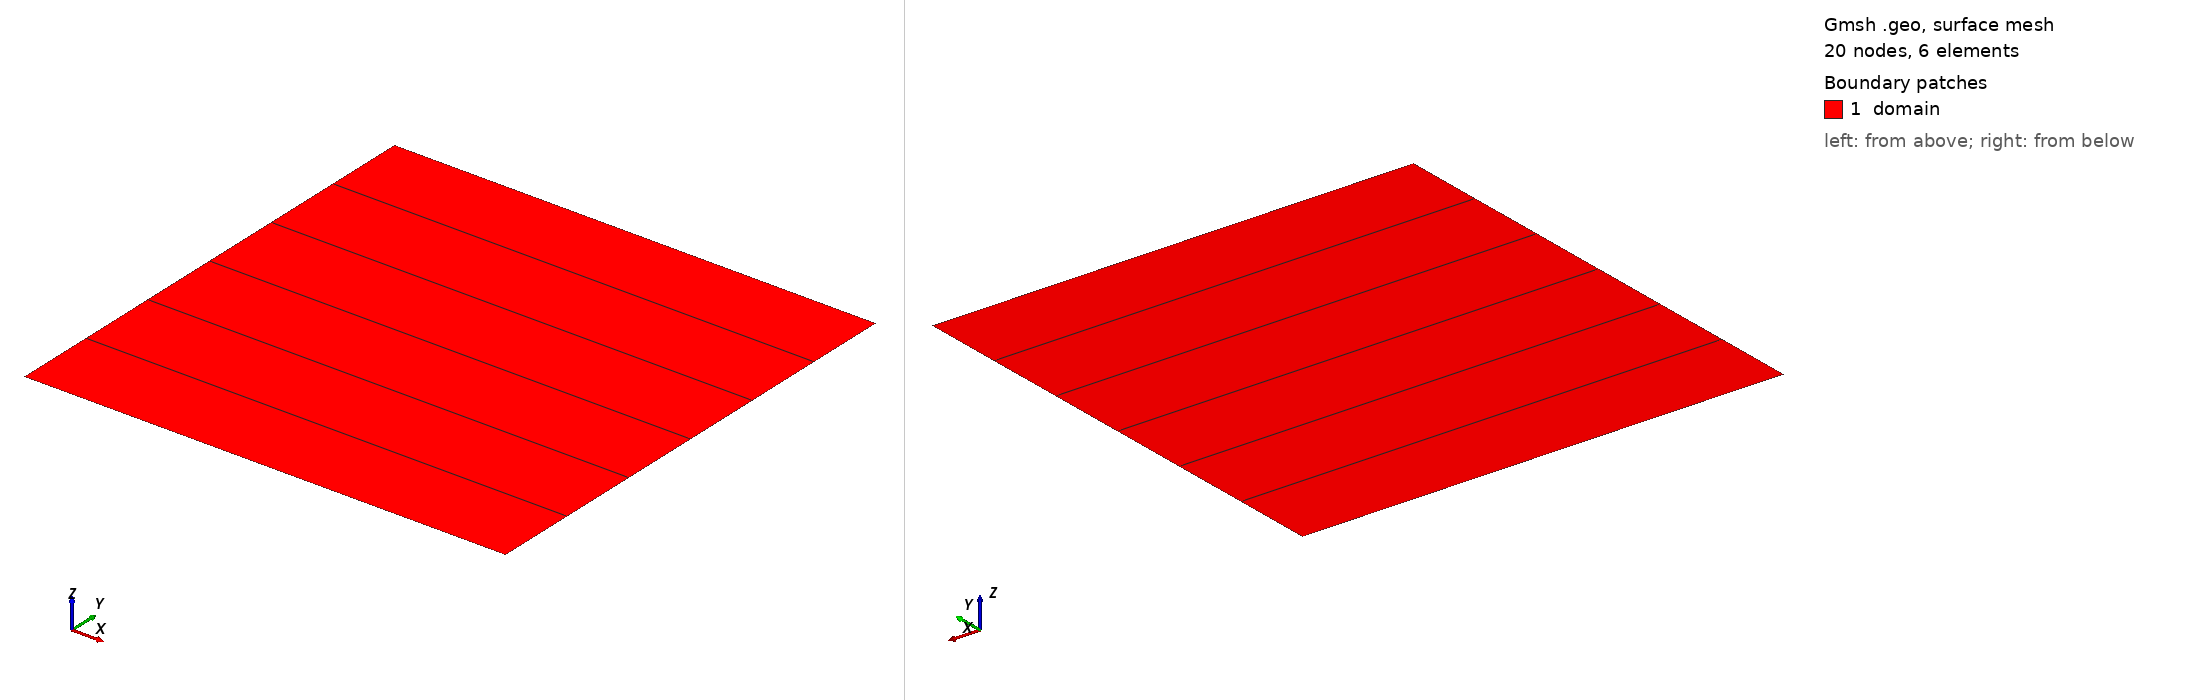

Gmsh geometry script, surface-meshed: 20 nodes, 6 surface elements. Boundary patches (legend numbers): 1 domain. Left view from above one corner, right view from below the opposite corner. Legend entries are the model's physical surfaces. The drawing asked Gmsh for element sizes between 1% and 20% of the model's largest extent; the script's own settings can give other sizes.

=== quad2.geo (drawn) ===
// Gmsh project created on Fri Jul  5 14:35:05 2024
SetFactory("OpenCASCADE");
//+
lc = 1;
//+
Point(1) = {0.0, 0, 0, lc};
//+
Point(2) = {1.0, 0, 0, lc};
//+
Point(3) = {1.0, 1.0, 0, lc};
//+
Point(4) = {0.0, 1.0, 0, lc};
//+
Point(5) = {0.0, 0.5, 0, lc};
//+
Point(6) = {1.0, 0.5, 0, lc};
//+
Line(1) = {1, 2};
//+
Line(2) = {2, 3};
//+
Line(3) = {3, 4};
//+
Line(4) = {4, 1};
//+
Line(5) = {5, 6};
//+
Curve Loop(1) = {2, 3, 4, 1};
//+
Plane Surface(1) = {1};
//+
Physical Curve("bottom", 6) = {1};
//+
Physical Curve("right", 5) = {2};
//+
Physical Curve("top", 7) = {3};
//+
Physical Curve("left", 4) = {4};
//+
Physical Surface("domain", 1) = {1};
//+
Physical Curve("Fault", 2) = {5};
//+
Physical Point("dirXY", 8) = {1};

Physical Point("dirY", 9) = {2};

Transfinite Surface {1};
//+
//Transfinite Curve {4, 2} = 2 Using Progression 1;
//+
Transfinite Curve {3, 1} = 2 Using Progression 1;
//+
Recombine Surface {1};
